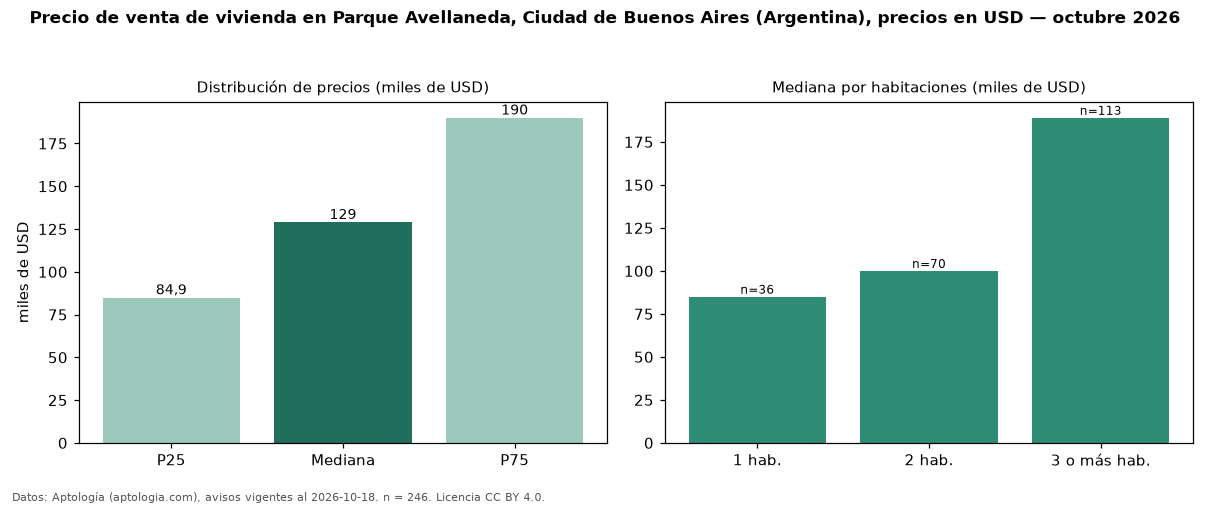

Values plotted in this chart, from the file beside it:
seccion, metrica, valor, moneda, n
precio, p25, 84925, USD, 246
precio, mediana, 128950, USD, 246
precio, p75, 190000, USD, 246
precio, minimo, 47000, USD, 246
precio, maximo, 490000, USD, 246
m2, mediana_precio_m2, 1442, USD, 243
m2, area_mediana_m2, 88.0, m2, 243
banos, mediana_banos, 1.0, , 
habitaciones, 1, 85000, USD, 36
habitaciones, 2, 99950, USD, 70
habitaciones, 3+, 189000, USD, 113
fuente, fecha_datos, 2026-10-18, , 
fuente, atribucion, https://www.aptologia.com/ar, , 
fuente, licencia, CC BY 4.0, , 
